Run: headless pygame with SDL's dummy video driver; simulated clock (each Clock.tick advances the game by its frame time, no real sleeping); random seed 0; keys injected as events and as key.get_pressed() state; no mouse input; restart key RETURN tapped at the start of phases 3 and 4.
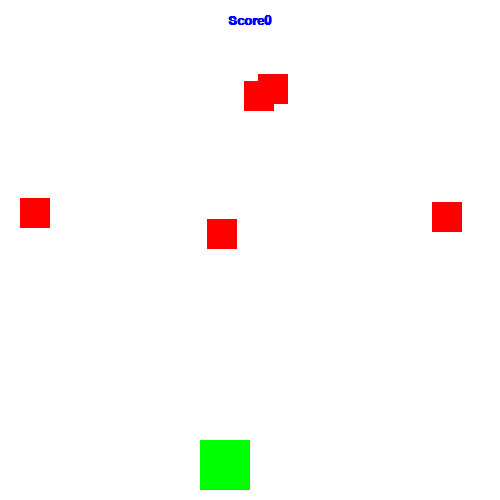
Frame 1 of 4 · flips 1–60 · no input
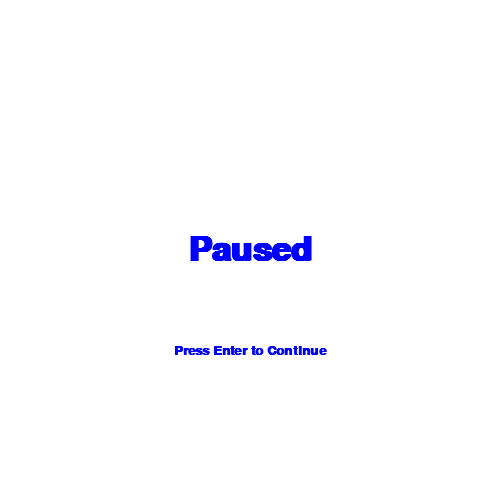
Frame 2 of 4 · flips 61–180 · tapped SPACE, RETURN · held RIGHT (→), D
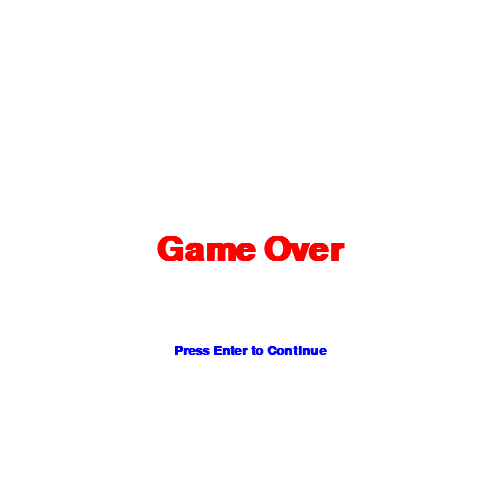
Frame 3 of 4 · flips 181–300 · tapped RETURN · held DOWN (↓), S
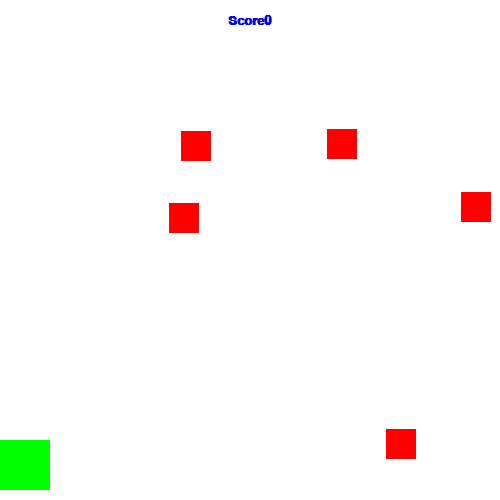
Frame 4 of 4 · flips 301–420 · tapped RETURN · held LEFT (←), A, UP (↑), W

The pygame program that drew these frames:

import pygame,random,time
pygame.init()
black=(0,0,0)
red=(255,0,0)
white=(255,255,255)
yellow=(255,255,0)
green=(0,255,0)
yellow=(255,255,0)
blue=(0,0,255)
purple=(255,0,255)
light_blue=(0,255,255)
dh=500
dw=500
powerup=5000
pygame.init()
pygame.mixer.init()
screen=pygame.display.set_mode([dw,dh])
pygame.display.set_caption("Space war")
clock=pygame.time.Clock()
def msg(txt,color,size,x,y):
    font=pygame.font.SysFont("comicsansms",size,bold=1)
    mtxt=font.render(txt,True,color)
    mrect=mtxt.get_rect()
    mrect.center=x,y
    screen.blit(mtxt,mrect)
    
    
def gover():
    wait=1
    while wait:
        for event in pygame.event.get():
            if event.type==pygame.QUIT:
                pygame.quit()
                quit()
            elif event.type==pygame.KEYDOWN:
                if event.key==pygame.K_RETURN:
                    
                    wait=0
        screen.fill(white)            
        msg("Game Over",red ,50,250,250)
        msg("Press Enter to Continue",blue,20,250,350)
        pygame.display.flip()            
def pause():
    wait=1
    while wait:
        for event in pygame.event.get():
            if event.type==pygame.QUIT:
                pygame.quit()
                quit()
            elif event.type==pygame.KEYDOWN:
                if event.key==pygame.K_RETURN:
                    
                    wait=0
        screen.fill(white)            
        msg("Paused",blue ,50,250,250)
        msg("Press Enter to Continue",blue,20,250,350)
        pygame.display.update()
class Rocket(pygame.sprite.Sprite):
    def __init__(self):
        super().__init__()
        self.image=pygame.Surface([50,50])
        self.image.fill(green)
        self.rect=self.image.get_rect()
        self.rect.x=200
        self.rect.y=dh-60
        self.vx=0
        self.last=pygame.time.get_ticks()
        self.ptime=pygame.time.get_ticks()
        self.shot_delay=250
    def shoot(self):
        now=pygame.time.get_ticks()
        if now-self.last>self.shot_delay:
            self.last=now
            bullet=Bullet(self.rect.centerx,self.rect.top)
            all_sprites.add(bullet)
            bullets.add(bullet)
        elif now-self.ptime>powerup:
            self.ptime=now
            bullet1=Bullet(self.rect.left,self.rect.top)
            all_sprites.add(bullet1)
            bullet2=Bullet(self.rect.right,self.rect.top)
            all_sprites.add(bullet2)
            bullets.add(bullet1)
            bullets.add(bullet2) 
    def update(self):
        self.vx=0
        keys=pygame.key.get_pressed()
        if keys[pygame.K_LEFT]:
            self.vx=-5
        if keys[pygame.K_RIGHT]:
            self.vx=5
        if keys[pygame.K_SPACE]:
            self.shoot()    
        self.rect.x+=self.vx
        if self.rect.left<=0:
            self.rect.left=0
        if self.rect.right>=dw:
            self.rect.right=dw
class Meteor(pygame.sprite.Sprite):
    def __init__(self):
        super().__init__()
        self.image=pygame.Surface([30,30])
        self.image.fill(red)
        self.rect=self.image.get_rect()
        self.rect.x=random.randrange(dw-self.rect.width)
        self.rect.y=random.randrange(-50,-20)
        self.vx=random.randint(-3,3)
        self.vy=random.randint(1,3)
    def update(self):
        self.rect.y+=self.vy
        self.rect.y+=self.vy
        if self.rect.top>dh+10 or self.rect.right<0 or self.rect.left>dw+10:
            self.rect.x=random.randrange(dw-self.rect.width)
            self.rect.y=random.randrange(-50,-20)
            self.vx=random.randint(-3,3)
            self.vy=random.randint(1,3)
               
class Bullet(pygame.sprite.Sprite):
    def __init__(self,x,y):
        super().__init__()
        self.image=pygame.Surface([10,30])
        self.image.fill(blue)
        self.rect=self.image.get_rect()
        self.rect.x=x
        self.rect.y=y
        self.vy=-5
    def  update(self):
        self.rect.y+=self.vy
        if self.rect.y<=0:
            self.kill()
def newmeteor():
    meteor=Meteor()
    all_sprites.add(meteor)
    meteors.add(meteor)
all_sprites=pygame.sprite.Group()
meteors=pygame.sprite.Group()
bullets=pygame.sprite.Group()
rocket=Rocket()
all_sprites.add(rocket)
for i in  range(5):
    newmeteor()
over=False
score=0
while 1:
    clock.tick(60)
    for event in pygame.event.get():
        if event.type==pygame.QUIT:
            pygame.quit()
            quit()

        elif event.type==pygame.KEYDOWN:
            if event.key==pygame.K_RETURN:
                pause()
    if over: 
        gover()
        over=False
        score=0
        all_sprites=pygame.sprite.Group()
        meteors=pygame.sprite.Group()
        bullets=pygame.sprite.Group()
        rocket=Rocket()
        all_sprites.add(rocket)
        for i in  range(5):
           newmeteor()        
    all_sprites.update()
    hits=pygame.sprite.groupcollide(bullets,meteors,1,1)
    if hits:
        newmeteor()
        score+=5
    hits1=pygame.sprite.spritecollide(rocket,meteors,1)
    if hits1:
          over=True
    screen.fill(white)
    all_sprites.draw(screen)
    msg("Score"+str(score),blue,20,250,20)
    pygame.display.flip()
